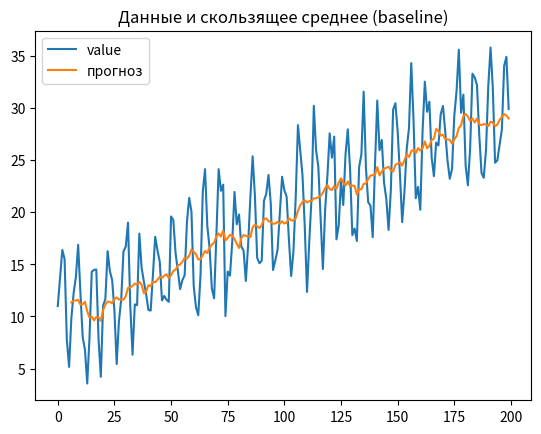

Write Python code to recreate this figure.
# === Подготовка: синтетический временной ряд (дата + значение) ===
import pandas as pd, numpy as np
dates = pd.date_range("2023-01-01", periods=200, freq="D")
trend = np.linspace(10, 30, 200)
seasonality = 5 * np.sin(np.arange(200) * 2 * np.pi / 7)
noise = np.random.RandomState(42).normal(0, 2, 200)
df = pd.DataFrame({"date": dates, "value": trend + seasonality + noise})

import pandas as pd

# Данные упорядочены по дате
df = df.sort_values("date")

# Разбиваем ПО ВРЕМЕНИ: первые 80% — обучение, последние 20% — тест
split = int(len(df) * 0.8)
train = df.iloc[:split]   # прошлое
test = df.iloc[split:]    # будущее

# НИКОГДА не используй train_test_split(shuffle=True) для рядов!

import matplotlib.pyplot as plt

# Скользящее среднее за 7 дней как простой прогноз
df["прогноз"] = df["value"].rolling(window=7).mean()

# Смотрим, как сглаженная линия следует за данными
df[["value", "прогноз"]].plot()
plt.title("Данные и скользящее среднее (baseline)")
plt.show()

# Лаги — значения из прошлого как признаки
df["вчера"] = df["value"].shift(1)
df["неделю_назад"] = df["value"].shift(7)
df["среднее_7"] = df["value"].rolling(7).mean().shift(1)
# shift обязателен: берём ТОЛЬКО прошлое, не текущий день
